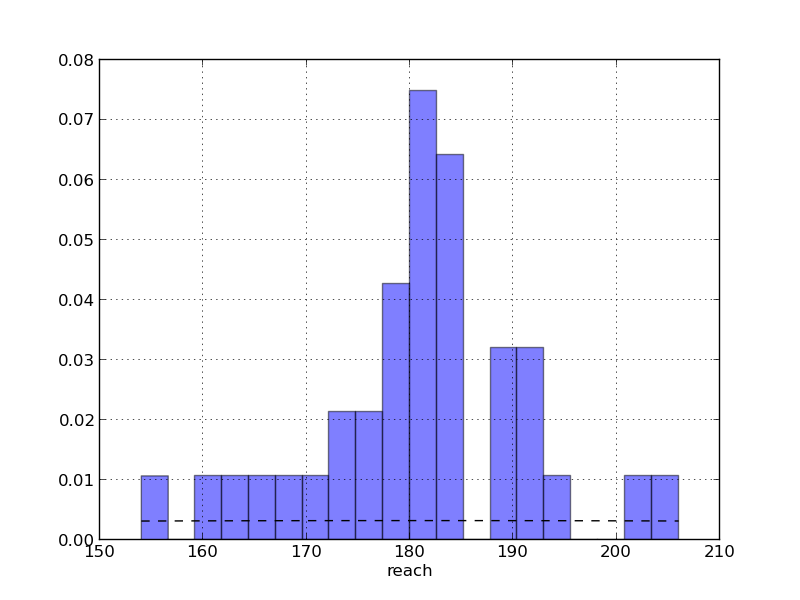

Data behind this chart, as committed beside it:
reach, fighterspc, fighters, lfighters, gauss
154, 0.01068, 1, 0.000000, 0.07305
156.6, 0.000000, 0.000000, 0.000000, 0.07337
159.2, 0.01068, 1, 0.000000, 0.07366
161.8, 0.01068, 1, 1, 0.07391
164.4, 0.01068, 1, 0.000000, 0.07414
167, 0.01068, 1, 0.000000, 0.07433
169.6, 0.01068, 1, 0.000000, 0.07448
172.2, 0.02137, 2, 1, 0.07461
174.8, 0.02137, 2, 0.000000, 0.0747
177.4, 0.04274, 4, 0.000000, 0.07476
180, 0.07479, 7, 1, 0.07479
182.6, 0.0641, 6, 0.000000, 0.07478
185.2, 0.000000, 0.000000, 0.000000, 0.07474
187.8, 0.03205, 3, 0.000000, 0.07466
190.4, 0.03205, 3, 1, 0.07456
193, 0.01068, 1, 0.000000, 0.07442
195.6, 0.000000, 0.000000, 0.000000, 0.07425
198.2, 0.000000, 0.000000, 0.000000, 0.07404
200.8, 0.01068, 1, 0.000000, 0.0738
203.4, 0.01068, 1, 0.000000, 0.07353
